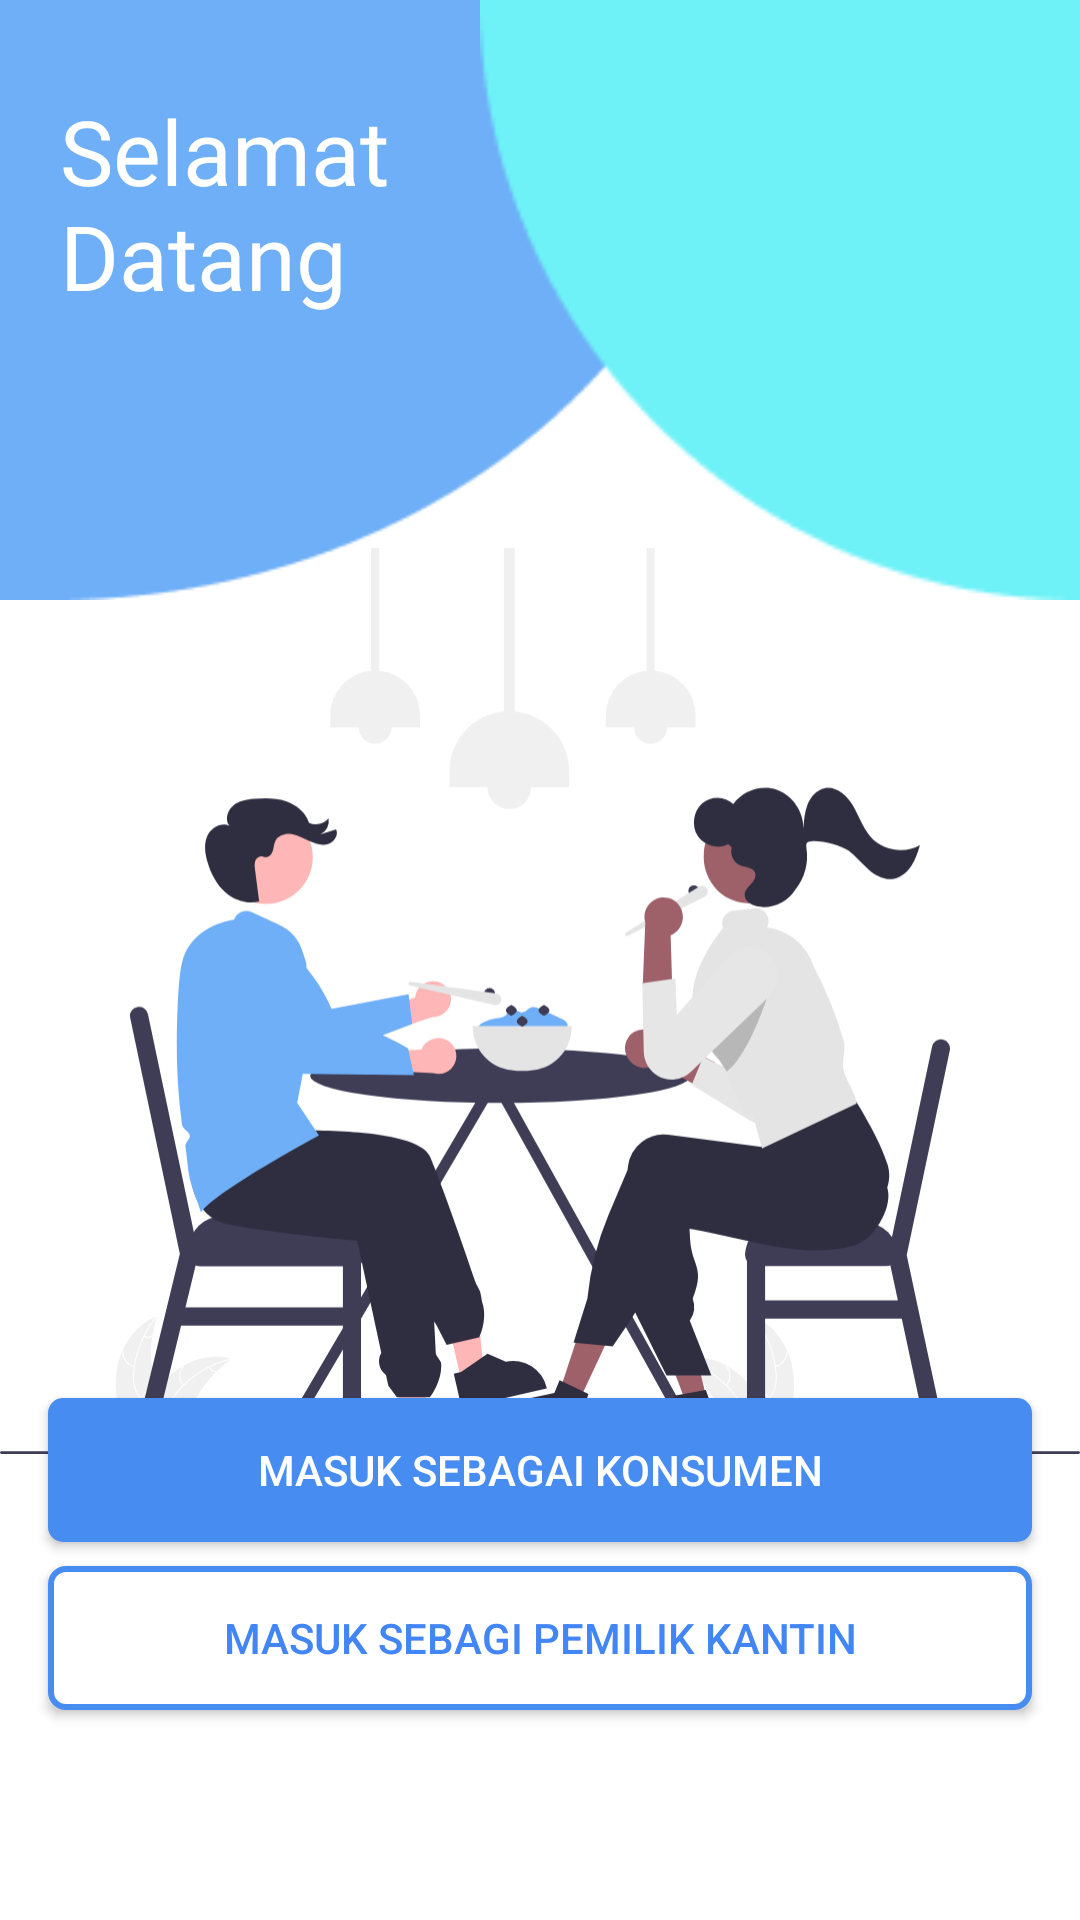

Here is an Android app screen rendered from its layout file. Give the layout XML and the strings, colors and styles it references.
<!-- AndroidManifest.xml: application theme Theme.Kantin -->
<!-- res/layout/activity_main.xml -->
<?xml version="1.0" encoding="utf-8"?>
<androidx.constraintlayout.widget.ConstraintLayout xmlns:android="http://schemas.android.com/apk/res/android"
    xmlns:app="http://schemas.android.com/apk/res-auto"
    xmlns:tools="http://schemas.android.com/tools"
    android:id="@+id/main"
    android:layout_width="match_parent"
    android:layout_height="match_parent"
    android:background="@android:color/white"
    tools:context=".ui.MainActivity">

    <View
        android:id="@+id/blueCircle"
        android:layout_width="250dp"
        android:layout_height="200dp"
        android:background="@drawable/login_rectangle_left"
        app:layout_constraintStart_toStartOf="parent"
        app:layout_constraintTop_toTopOf="parent" />

    <View
        android:id="@+id/cyanCircle"
        android:layout_width="200dp"
        android:layout_height="200dp"
        android:background="@drawable/loging_rectangle_right"
        app:layout_constraintEnd_toEndOf="parent"
        app:layout_constraintTop_toTopOf="parent" />

    <TextView
        android:id="@+id/welcomeText"
        android:layout_width="0dp"
        android:layout_height="wrap_content"
        android:layout_marginTop="30dp"
        android:text="Selamat Datang"
        android:textColor="@android:color/white"
        android:textSize="30sp"
        android:fontFamily="@font/gothic_a1_bold"
        android:layout_marginStart="20dp"
        app:layout_constraintEnd_toEndOf="@id/guideline2"
        app:layout_constraintStart_toStartOf="parent"
        app:layout_constraintTop_toTopOf="parent" />

    <ImageView
        android:id="@+id/peopleImage"
        android:layout_width="wrap_content"
        android:layout_height="wrap_content"
        android:layout_marginTop="25dp"
        android:src="@drawable/eating_welcome_page"
        app:layout_constraintBottom_toBottomOf="parent"
        app:layout_constraintEnd_toEndOf="parent"
        app:layout_constraintHorizontal_bias="0.0"
        app:layout_constraintStart_toStartOf="parent"
        app:layout_constraintTop_toTopOf="parent"
        app:layout_constraintVertical_bias="0.466" />

    <androidx.appcompat.widget.AppCompatButton
        android:id="@+id/consumerButton"
        android:layout_width="0dp"
        android:layout_height="wrap_content"
        android:layout_marginStart="16dp"
        android:layout_marginEnd="16dp"
        android:layout_marginBottom="8dp"
        android:background="@drawable/button_ripple"
        android:text="Masuk Sebagai Konsumen"
        android:textColor="@android:color/white"
        app:layout_constraintBottom_toTopOf="@id/ownerButton"
        app:layout_constraintEnd_toEndOf="parent"
        app:layout_constraintStart_toStartOf="parent" />

    <androidx.appcompat.widget.AppCompatButton
        android:id="@+id/ownerButton"
        android:layout_width="0dp"
        android:layout_height="wrap_content"
        android:layout_marginStart="16dp"
        android:layout_marginEnd="16dp"
        android:layout_marginBottom="70dp"
        android:background="@drawable/button_ripple_stroke"
        android:text="Masuk Sebagi Pemilik Kantin"
        android:textColor="#4285F4"
        app:layout_constraintBottom_toBottomOf="parent"
        app:layout_constraintEnd_toEndOf="parent"
        app:layout_constraintStart_toStartOf="parent" />

    <androidx.constraintlayout.widget.Guideline
        android:id="@+id/guideline2"
        android:layout_width="wrap_content"
        android:layout_height="wrap_content"
        android:orientation="vertical"
        app:layout_constraintGuide_begin="193dp" />

</androidx.constraintlayout.widget.ConstraintLayout>
<!-- resources referenced by this layout -->
<resources>
  <!-- drawable button_ripple (drawable) -->
  <?xml version="1.0" encoding="utf-8"?>
  <ripple xmlns:android="http://schemas.android.com/apk/res/android"
      android:color="@color/secondblue">
      <item android:id="@android:id/mask">
          <shape android:shape="rectangle">
              <solid android:color="@android:color/white" />
              <corners android:radius="4dp" />
          </shape>
      </item>
      <item android:drawable="@drawable/button_background" />
  </ripple>
  <!-- drawable button_ripple_stroke (drawable) -->
  <?xml version="1.0" encoding="utf-8"?>
  <ripple xmlns:android="http://schemas.android.com/apk/res/android"
      android:color="@color/primeblue">
      <item android:id="@android:id/mask">
          <shape android:shape="rectangle">
              <solid android:color="@color/primeblue" />
              <corners android:radius="4dp" />
          </shape>
      </item>
      <item android:drawable="@drawable/button_stroke" />
  </ripple>
  <!-- drawable eating_welcome_page: vector/xml drawable (drawable, 21346 chars, omitted) -->
  <!-- drawable login_rectangle_left: png bitmap (drawable, 2319 bytes) -->
  <!-- drawable loging_rectangle_right: png bitmap (drawable, 1754 bytes) -->
  <style name="Theme.Kantin" parent="Base.Theme.Kantin" />
  <color name="secondblue">#6EAFF7</color>
  <!-- drawable button_background (drawable) -->
  <?xml version="1.0" encoding="utf-8"?>
  <selector xmlns:android="http://schemas.android.com/apk/res/android">
  <item>
      <shape android:shape="rectangle">
          <solid android:color="#478CF1"/>
          <corners android:radius="5dp"/>
      </shape>
  </item>
  </selector>
  <color name="primeblue">#478CF1</color>
  <!-- drawable button_stroke (drawable) -->
  <?xml version="1.0" encoding="utf-8"?>
  <selector xmlns:android="http://schemas.android.com/apk/res/android">
  <item>
      <shape android:shape="rectangle">
          <solid android:color="@color/white"/>
          <stroke android:width="2dp" android:color="@color/primeblue"/>
          <corners android:radius="5dp"/>
      </shape>
  </item>
  </selector>
  <style name="Base.Theme.Kantin" parent="Theme.Material3.DayNight.NoActionBar">
          
           <item name="colorPrimary">#6EAFF7</item>
      </style>
  <color name="white">#FFFFFFFF</color>
</resources>
